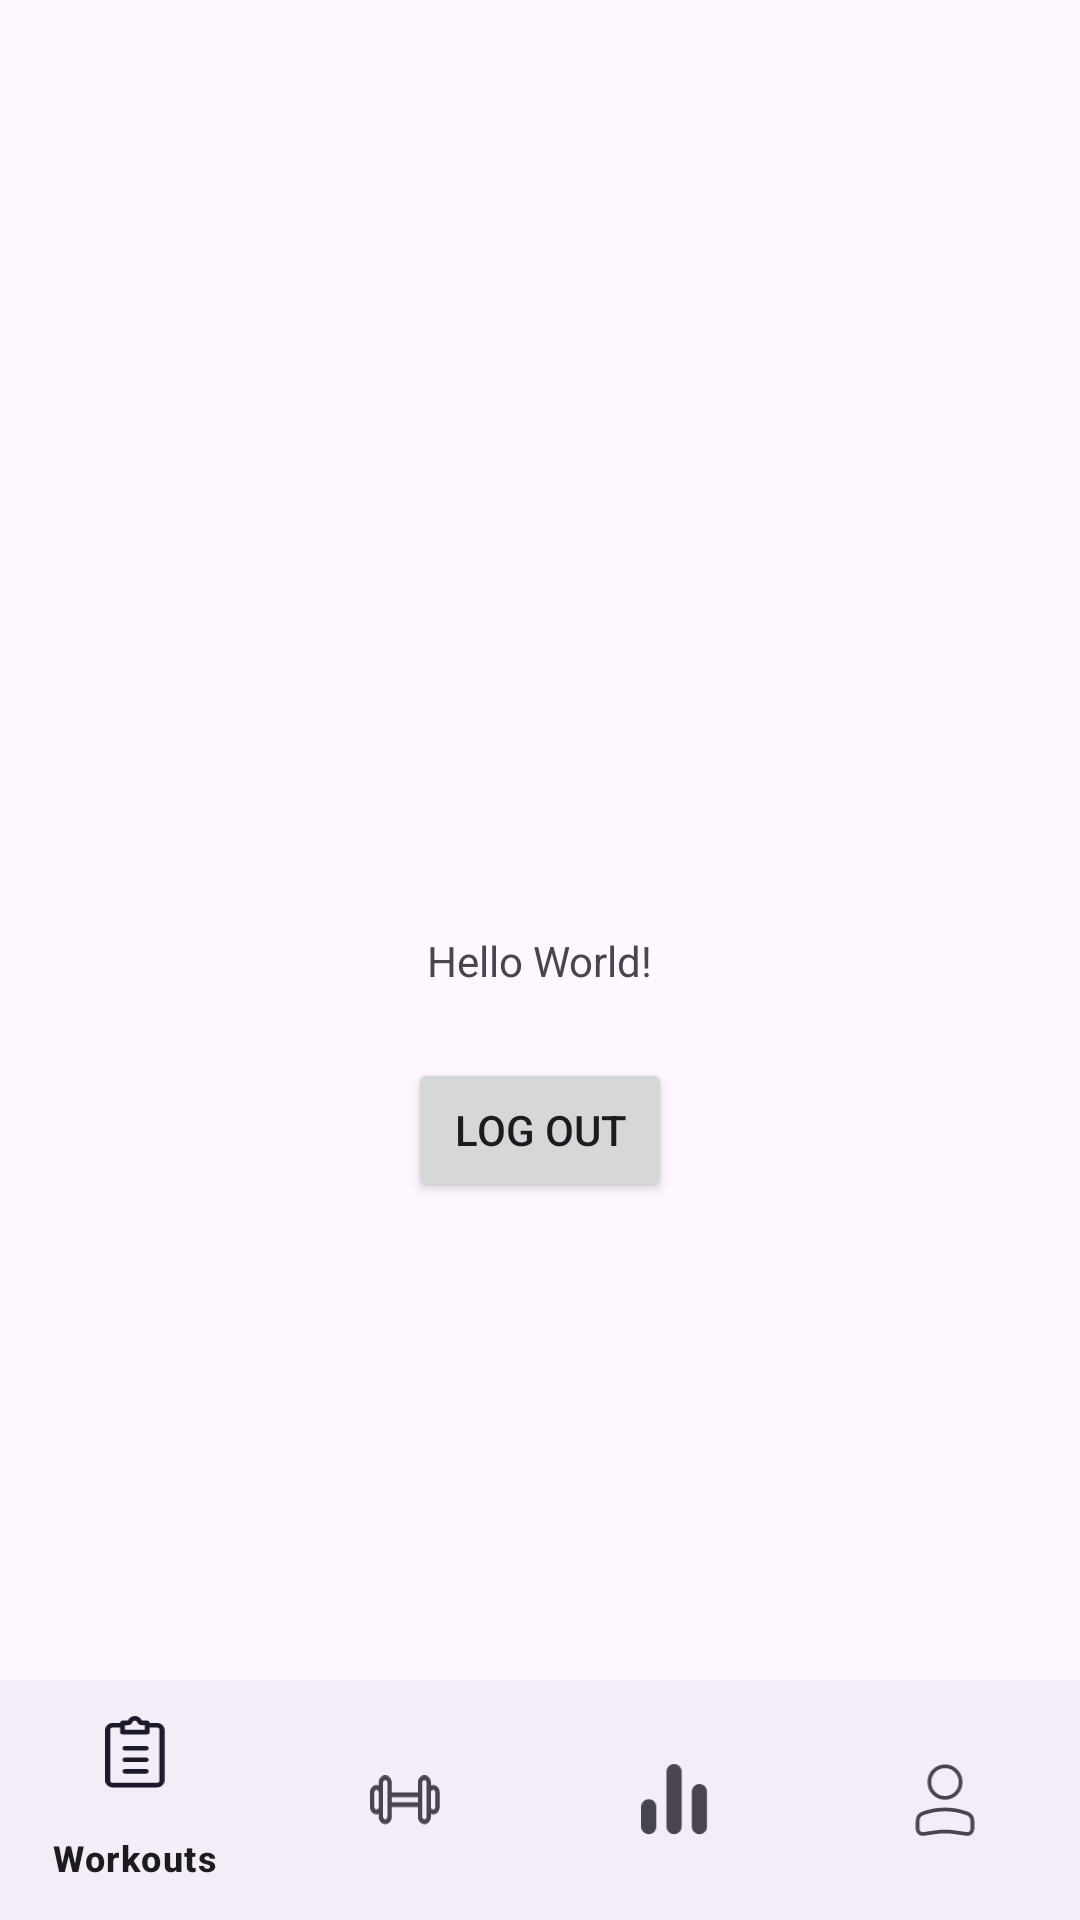

Produce the Android XML layout that renders to this screen, including the resource entries it uses.
<!-- AndroidManifest.xml: application theme Theme.GymTracker -->
<!-- res/layout/activity_main.xml -->
<?xml version="1.0" encoding="utf-8"?>
<androidx.constraintlayout.widget.ConstraintLayout xmlns:android="http://schemas.android.com/apk/res/android"
    xmlns:app="http://schemas.android.com/apk/res-auto"
    xmlns:tools="http://schemas.android.com/tools"
    android:layout_width="match_parent"
    android:layout_height="match_parent"
    tools:context=".MainActivity">

    <com.google.android.material.bottomnavigation.BottomNavigationView
        android:id="@+id/bottomNavigationView"
        android:layout_width="match_parent"
        android:layout_height="wrap_content"
        app:layout_constraintBottom_toBottomOf="parent"
        app:layout_constraintEnd_toEndOf="parent"
        app:layout_constraintHorizontal_bias="0.0"
        app:layout_constraintStart_toStartOf="parent"
        app:menu="@menu/bottom_nav_menu">

    </com.google.android.material.bottomnavigation.BottomNavigationView>

    <FrameLayout
        android:id="@+id/frameLayout"
        android:layout_width="0dp"
        android:layout_height="0dp"
        app:layout_constraintBottom_toTopOf="@+id/bottomNavigationView"
        app:layout_constraintEnd_toEndOf="parent"
        app:layout_constraintStart_toStartOf="parent"
        app:layout_constraintTop_toTopOf="parent"
        app:layout_constraintHorizontal_bias="1.0">

    </FrameLayout>

    <TextView
        android:id="@+id/tvTitle"
        android:layout_width="wrap_content"
        android:layout_height="wrap_content"
        android:text="Hello World!"
        app:layout_constraintBottom_toBottomOf="parent"
        app:layout_constraintEnd_toEndOf="parent"
        app:layout_constraintStart_toStartOf="parent"
        app:layout_constraintTop_toTopOf="parent" />

    <Button
        android:id="@+id/btnLogOut"
        android:layout_width="wrap_content"
        android:layout_height="wrap_content"
        android:layout_marginTop="23dp"
        android:text="Log out"
        app:layout_constraintEnd_toEndOf="parent"
        app:layout_constraintStart_toStartOf="parent"
        app:layout_constraintTop_toBottomOf="@+id/tvTitle" />

</androidx.constraintlayout.widget.ConstraintLayout>
<!-- resources referenced by this layout -->
<resources>
  <style name="Theme.GymTracker" parent="Base.Theme.GymTracker" />
  <style name="Base.Theme.GymTracker" parent="Theme.Material3.DayNight.NoActionBar">
          
          
          <item name="colorPrimary">@color/black</item>
      </style>
  <color name="black">#FF000000</color>
</resources>
